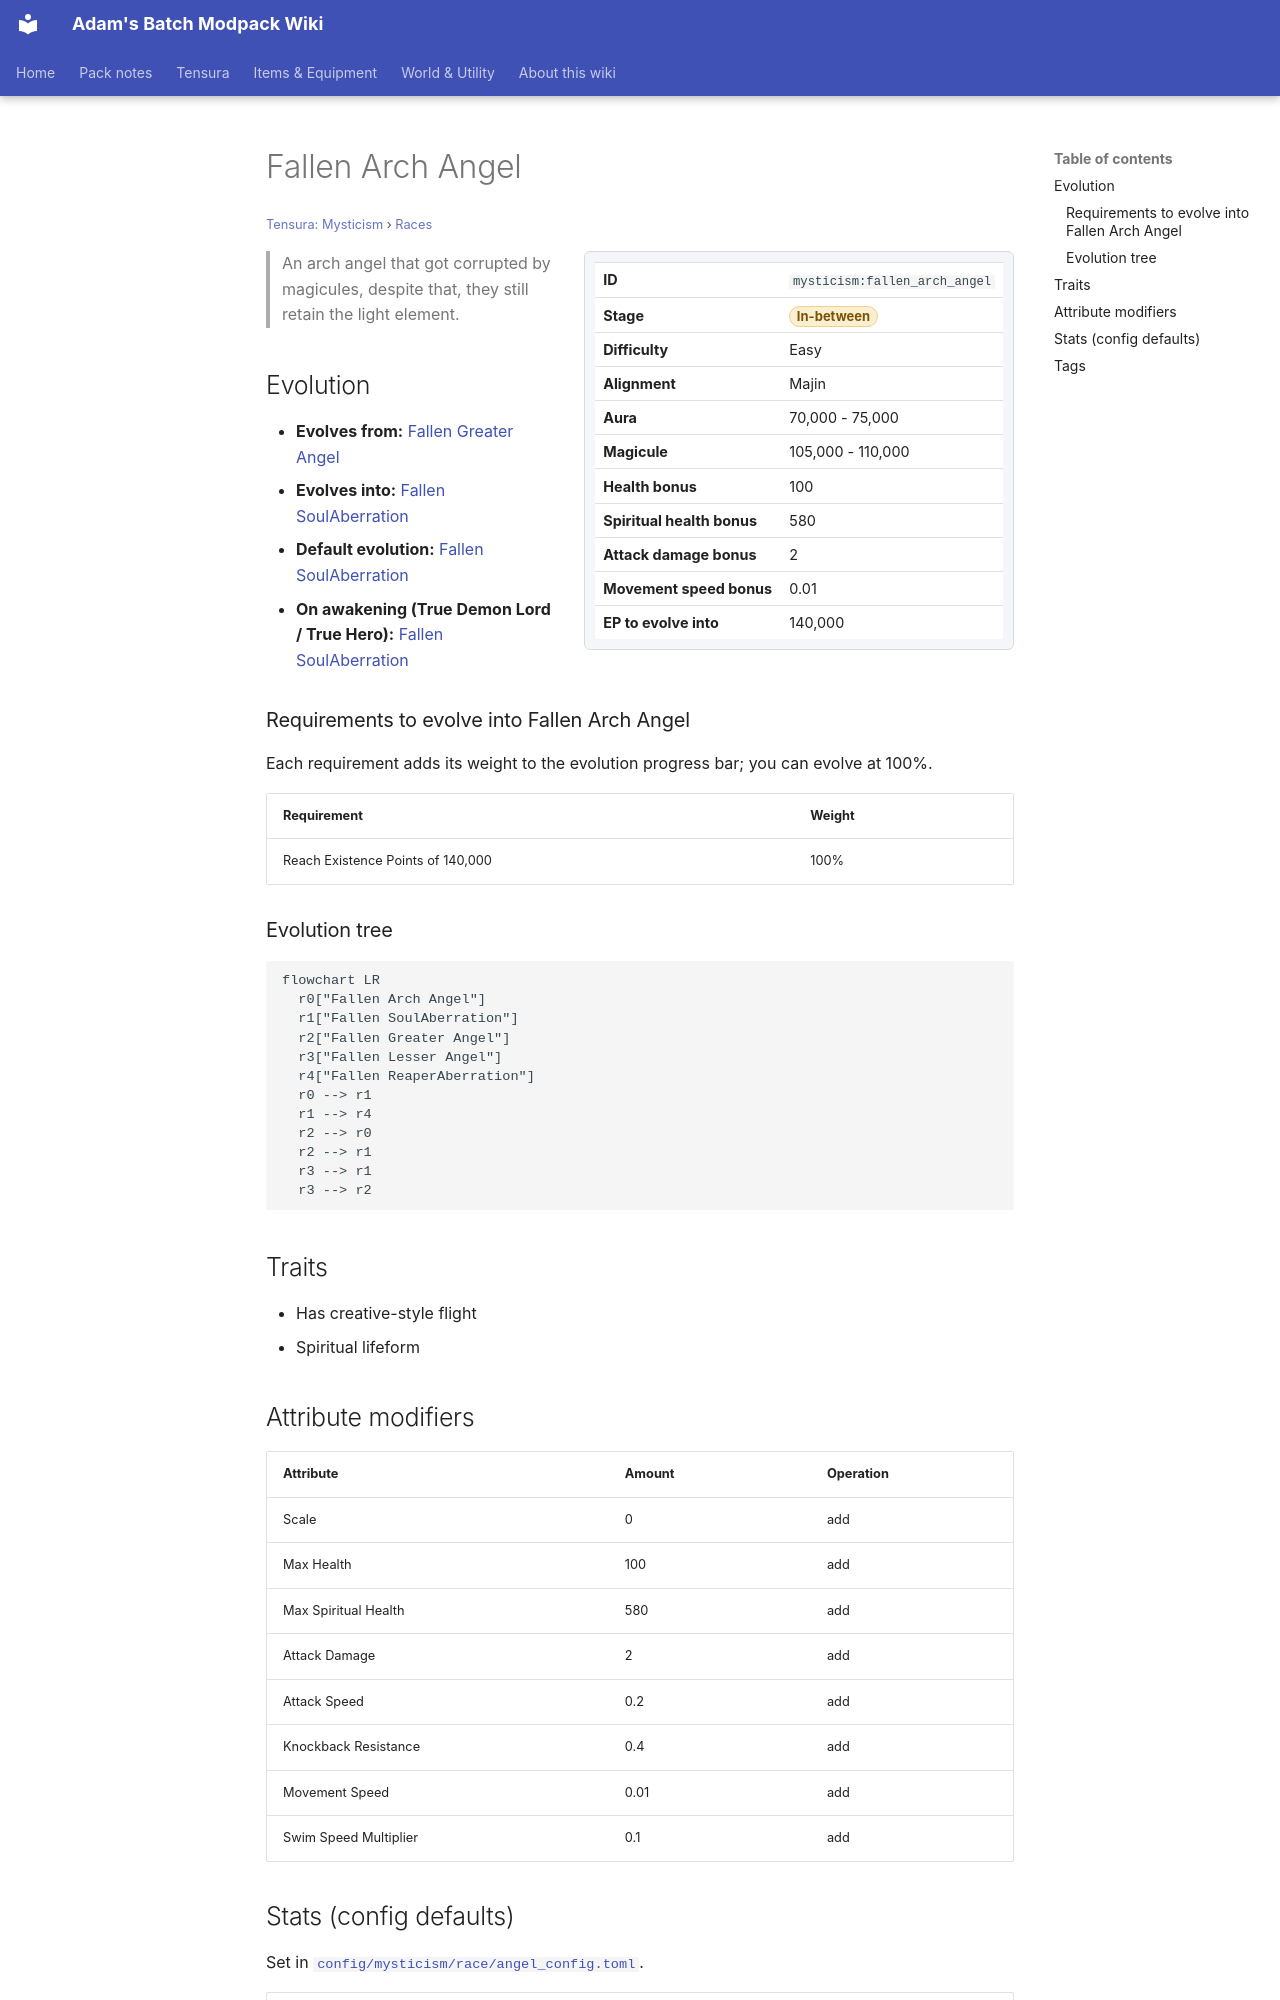

repository: Proteus-Nell/Adams-Batch-MC-Modpack-Wiki · page: tensura-mysticism/races/fallen-arch-angel/index.html · generator: mkdocs

# Fallen Arch Angel

<small>[Tensura: Mysticism](../index.md) &rsaquo; [Races](index.md)</small>

<div class="infobox" markdown>

| | |
|---|---|
| **ID** | `mysticism:fallen_arch_angel` |
| **Stage** | <span class="stage stage-in-between">In-between</span> |
| **Difficulty** | Easy |
| **Alignment** | Majin |
| **Aura** | 70,000 - 75,000 |
| **Magicule** | 105,000 - 110,000 |
| **Health bonus** | 100 |
| **Spiritual health bonus** | 580 |
| **Attack damage bonus** | 2 |
| **Movement speed bonus** | 0.01 |
| **EP to evolve into** | 140,000 |

</div>

> An arch angel that got corrupted by magicules, despite that, they still retain the light element.

## Evolution

- **Evolves from:** [Fallen Greater Angel](fallen-greater-angel.md)
- **Evolves into:** [Fallen SoulAberration](fallen-cherub.md)
- **Default evolution:** [Fallen SoulAberration](fallen-cherub.md)
- **On awakening (True Demon Lord / True Hero):** [Fallen SoulAberration](fallen-cherub.md)

### Requirements to evolve into Fallen Arch Angel

Each requirement adds its weight to the evolution progress bar; you can evolve at 100%.

| Requirement | Weight |
|---|---|
| Reach Existence Points of 140,000 | 100% |

### Evolution tree

```mermaid
flowchart LR
  r0["Fallen Arch Angel"]
  r1["Fallen SoulAberration"]
  r2["Fallen Greater Angel"]
  r3["Fallen Lesser Angel"]
  r4["Fallen ReaperAberration"]
  r0 --> r1
  r1 --> r4
  r2 --> r0
  r2 --> r1
  r3 --> r1
  r3 --> r2
```

## Traits

- Has creative-style flight
- Spiritual lifeform

## Attribute modifiers

| Attribute | Amount | Operation |
|---|---|---|
| Scale | 0 | add |
| Max Health | 100 | add |
| Max Spiritual Health | 580 | add |
| Attack Damage | 2 | add |
| Attack Speed | 0.2 | add |
| Knockback Resistance | 0.4 | add |
| Movement Speed | 0.01 | add |
| Swim Speed Multiplier | 0.1 | add |
